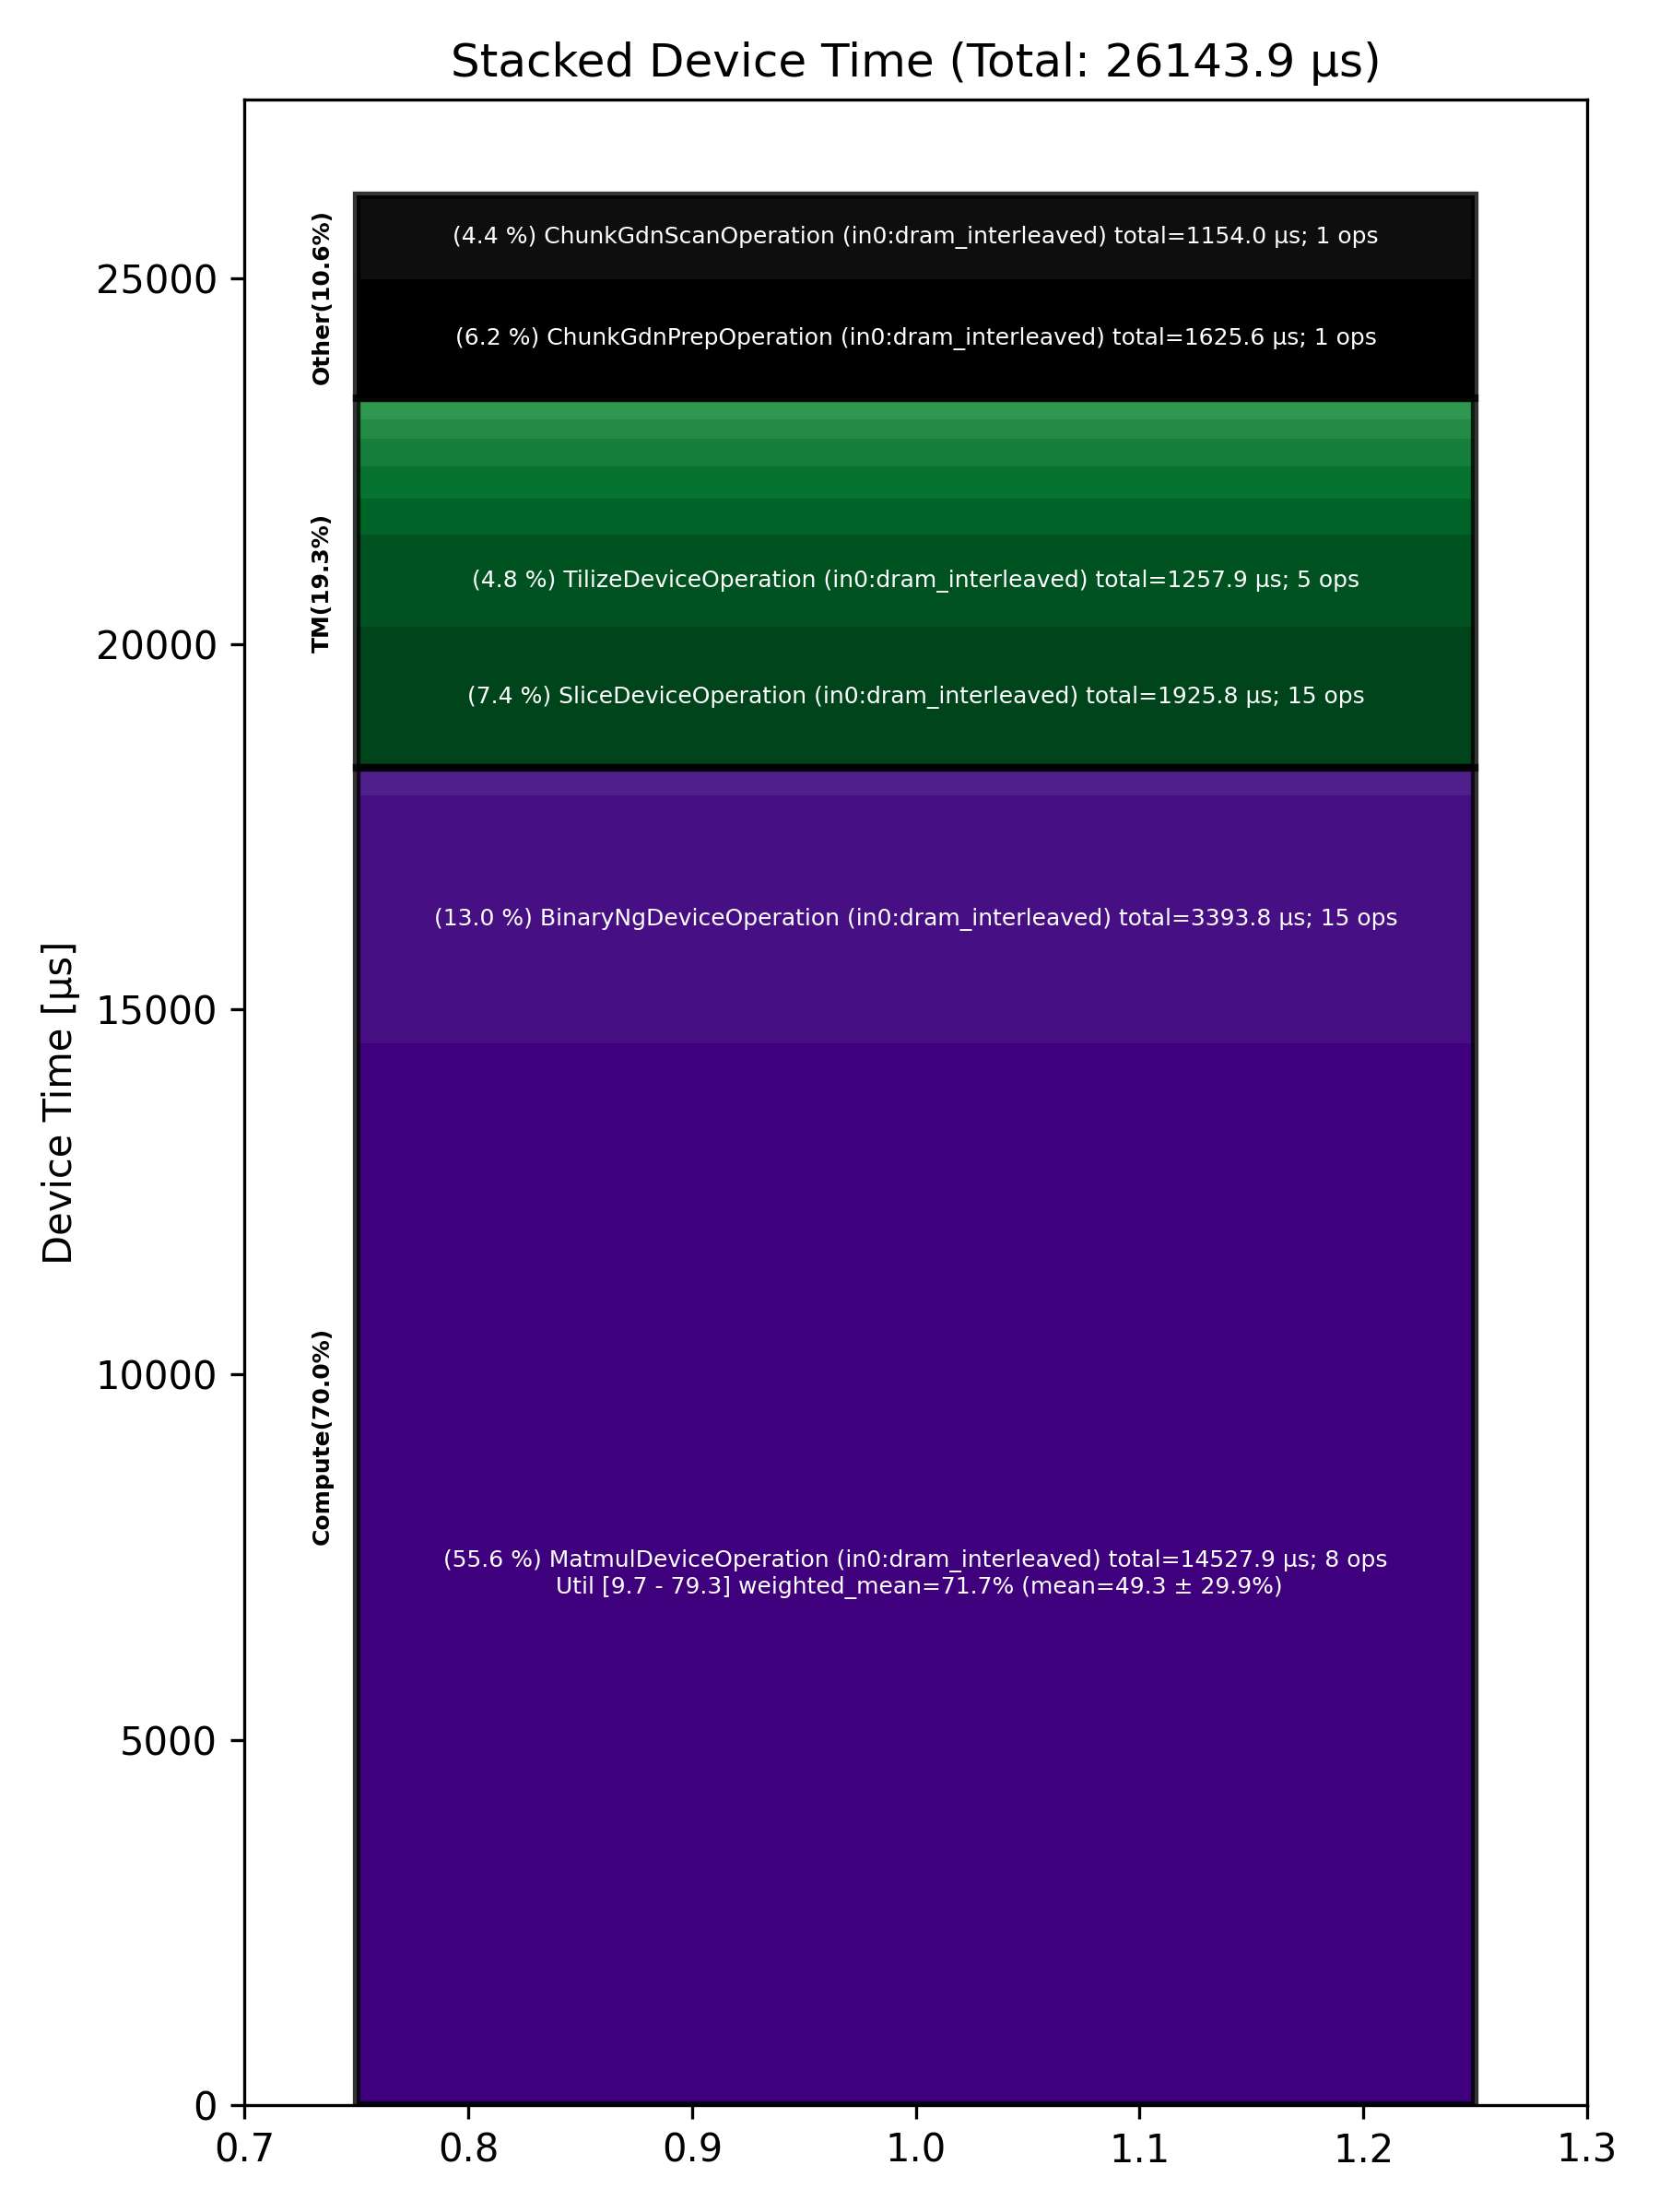

The data file committed next to this chart (first rows):
Total % [%], Op Code, Device Time Sum [μs], Op Count, Op Category, Min FLOPs [%], Max FLOPs [%], Mean FLOPs [%], Std FLOPs [%], Weighted Mean FLOPs [%]
55.57, MatmulDeviceOperation (in0:dram_interlea…, 14528, 8, Compute, 9.73, 79.35, 49.28, 29.91, 71.67
12.98, BinaryNgDeviceOperation (in0:dram_interl…, 3394, 15, Compute, , , , , 
7.37, SliceDeviceOperation (in0:dram_interleav…, 1926, 15, TM, , , , , 
6.22, ChunkGdnPrepOperation (in0:dram_interlea…, 1626, 1, Other, , , , , 
4.81, TilizeDeviceOperation (in0:dram_interlea…, 1258, 5, TM, , , , , 
4.41, ChunkGdnScanOperation (in0:dram_interlea…, 1154, 1, Other, , , , , 
1.91, ReshapeViewDeviceOperation (in0:dram_int…, 499.2, 3, TM, , , , , 
1.68, UntilizeDeviceOperation (in0:dram_interl…, 438.7, 3, TM, , , , , 
1.45, PermuteDeviceOperation (in0:dram_interle…, 379.1, 1, TM, , , , , 
1.44, LayerNormDeviceOperation (in0:dram_inter…, 376.4, 2, Compute, , , , , 
1.02, TypecastDeviceOperation (in0:dram_interl…, 266.9, 3, TM, , , , , 
0.91, ConcatDeviceOperation (in0:dram_interlea…, 238.3, 2, TM, , , , , 
0.10, TilizeWithValPaddingDeviceOperation (in0…, 26.94, 2, TM, , , , , 
0.05, UntilizeWithUnpaddingDeviceOperation (in…, 13.69, 3, TM, , , , , 
0.05, UnaryDeviceOperation (in0:dram_interleav…, 12.14, 2, Compute, , , , , 
0.03, TransposeDeviceOperation (in0:dram_inter…, 7.55, 2, TM, , , , , 
